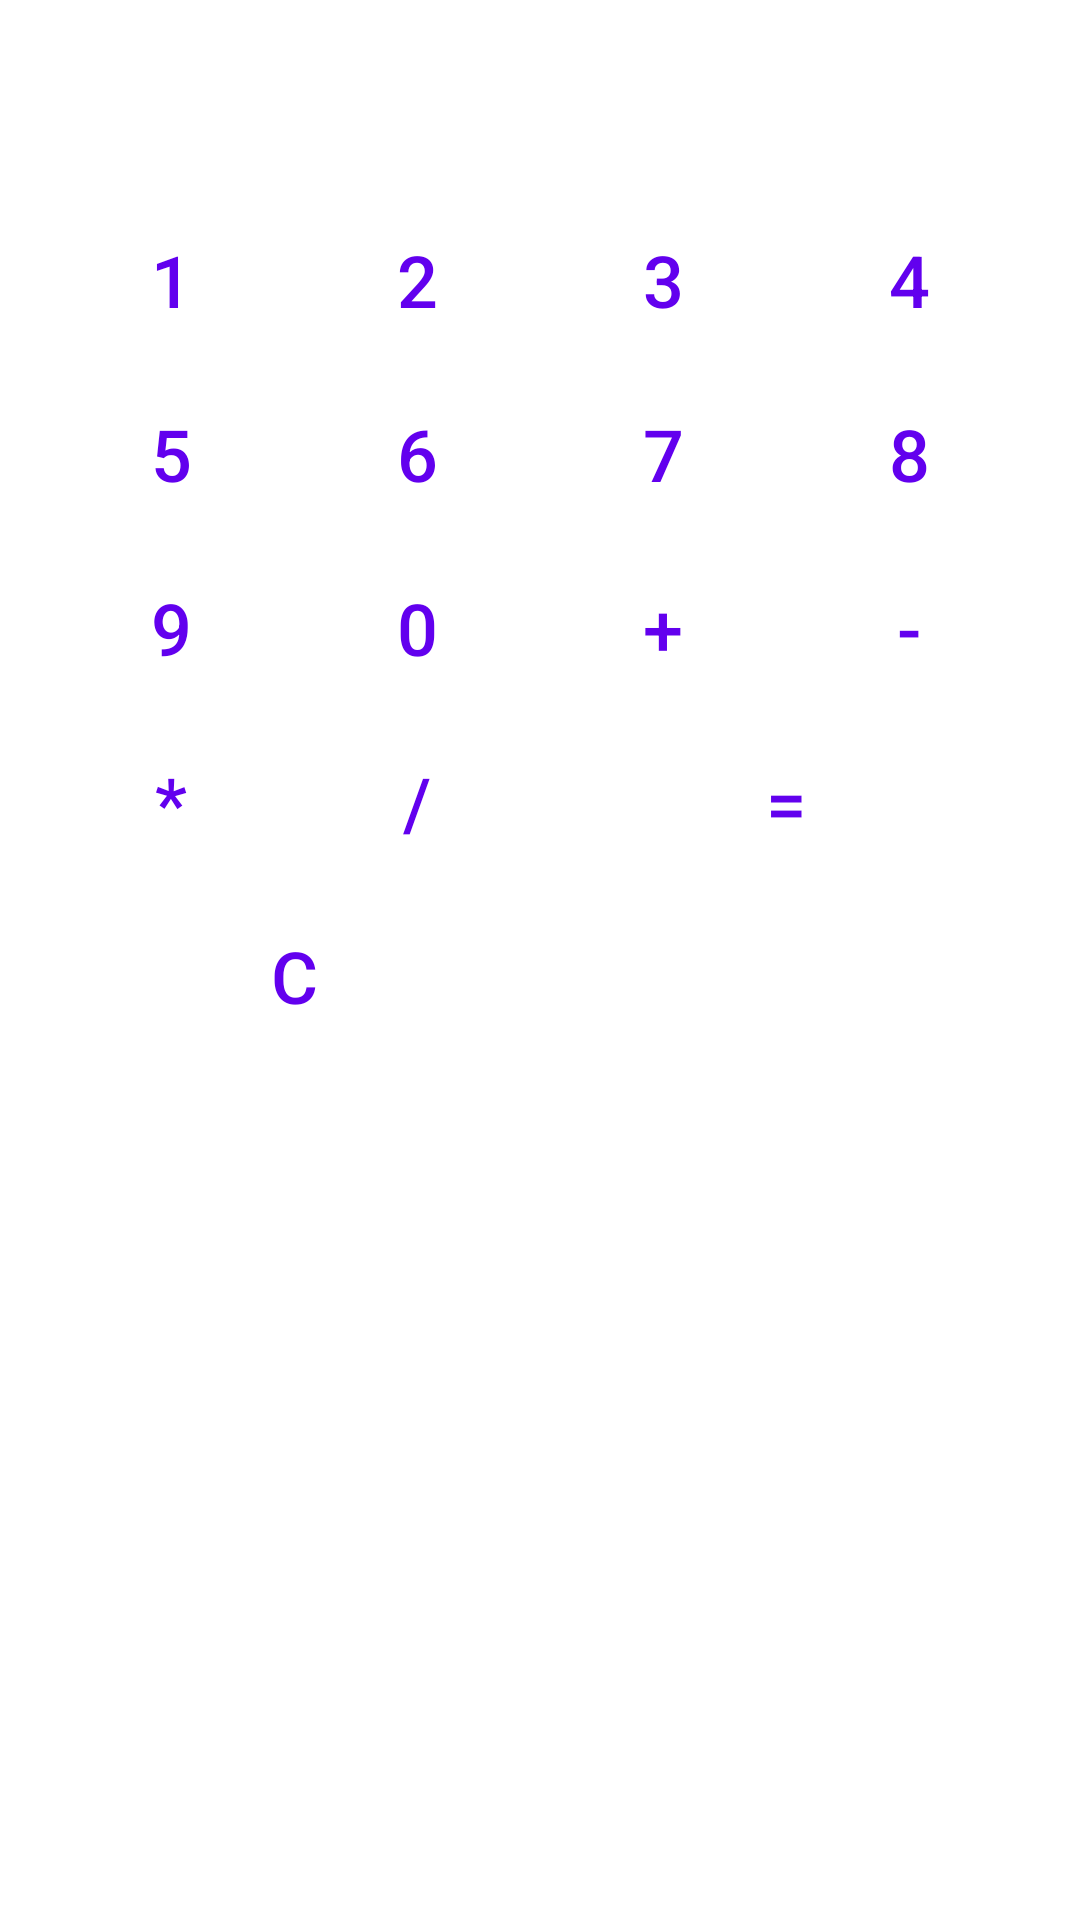

The Android layout XML behind this screen, and the referenced resources:
<!-- AndroidManifest.xml: application theme Theme.FinalCalculator -->
<!-- res/layout/activity_basic_calculator.xml -->
<?xml version="1.0" encoding="utf-8"?>
<LinearLayout xmlns:android="http://schemas.android.com/apk/res/android"
    xmlns:app="http://schemas.android.com/apk/res-auto"
    xmlns:tools="http://schemas.android.com/tools"
    android:layout_width="match_parent"
    android:layout_height="match_parent"
    android:orientation="vertical"
    android:padding="16dp"
    tools:context=".MainActivity"
    >

    <TextView
        android:id="@+id/resultTextView"
        android:layout_width="match_parent"
        android:layout_height="wrap_content"
        android:gravity="end"
        android:textSize="24sp"
        android:textStyle="bold" />

    <GridLayout
        android:layout_width="match_parent"
        android:layout_height="wrap_content"
        android:columnCount="4"
        android:rowCount="5"
        android:layout_marginTop="16dp">

        <Button
            android:layout_margin="5dp"
            android:id="@+id/button1"
            style="@style/Widget.MaterialComponents.Button.OutlinedButton"
            android:layout_width="0dp"
            android:layout_height="wrap_content"
            android:layout_columnWeight="1"
            android:text="1"
            android:textSize="24sp"
            app:cornerRadius="8dp" />

        <Button
            android:layout_margin="5dp"
            android:id="@+id/button2"
            style="@style/Widget.MaterialComponents.Button.OutlinedButton"
            android:layout_width="0dp"
            android:layout_height="wrap_content"
            android:layout_columnWeight="1"
            android:text="2"
            android:textSize="24sp"
            app:cornerRadius="8dp" />

        <Button
            android:layout_margin="5dp"
            android:id="@+id/button3"
            style="@style/Widget.MaterialComponents.Button.OutlinedButton"
            android:layout_width="0dp"
            android:layout_height="wrap_content"
            android:layout_columnWeight="1"
            android:text="3"
            android:textSize="24sp"
            app:cornerRadius="8dp" />

        <Button
            android:layout_margin="5dp"
            android:id="@+id/button4"
            style="@style/Widget.MaterialComponents.Button.OutlinedButton"
            android:layout_width="0dp"
            android:layout_height="wrap_content"
            android:layout_columnWeight="1"
            android:text="4"
            android:textSize="24sp"
            app:cornerRadius="8dp" />

        <Button
            android:layout_margin="5dp"
            android:id="@+id/button5"
            style="@style/Widget.MaterialComponents.Button.OutlinedButton"
            android:layout_width="0dp"
            android:layout_height="wrap_content"
            android:layout_columnWeight="1"
            android:text="5"
            android:textSize="24sp"
            app:cornerRadius="8dp" />

        <Button
            android:layout_margin="5dp"
            android:id="@+id/button6"
            style="@style/Widget.MaterialComponents.Button.OutlinedButton"
            android:layout_width="0dp"
            android:layout_height="wrap_content"
            android:layout_columnWeight="1"
            android:text="6"
            android:textSize="24sp"
            app:cornerRadius="8dp" />

        <Button
            android:layout_margin="5dp"
            android:id="@+id/button7"
            style="@style/Widget.MaterialComponents.Button.OutlinedButton"
            android:layout_width="0dp"
            android:layout_height="wrap_content"
            android:layout_columnWeight="1"
            android:text="7"
            android:textSize="24sp"
            app:cornerRadius="8dp" />

        <Button
            android:layout_margin="5dp"
            android:id="@+id/button8"
            style="@style/Widget.MaterialComponents.Button.OutlinedButton"
            android:layout_width="0dp"
            android:layout_height="wrap_content"
            android:layout_columnWeight="1"
            android:text="8"
            android:textSize="24sp"
            app:cornerRadius="8dp" />
        <Button
            android:layout_margin="5dp"
            android:id="@+id/button9"
            style="@style/Widget.MaterialComponents.Button.OutlinedButton"
            android:layout_width="0dp"
            android:layout_height="wrap_content"
            android:layout_columnWeight="1"
            android:text="9"
            android:textSize="24sp"
            app:cornerRadius="8dp" />


        

        <Button
            android:layout_margin="5dp"
            android:id="@+id/button0"
            style="@style/Widget.MaterialComponents.Button.OutlinedButton"
            android:layout_width="0dp"
            android:layout_height="wrap_content"
            android:layout_columnWeight="1"
            android:text="0"
            android:textSize="24sp"
            app:cornerRadius="8dp" />

        <Button
            android:layout_margin="5dp"
            android:id="@+id/buttonAdd"
            style="@style/Widget.MaterialComponents.Button.OutlinedButton"
            android:layout_width="0dp"
            android:layout_height="wrap_content"
            android:layout_columnWeight="1"
            android:text="+"
            android:textSize="24sp"
            app:cornerRadius="8dp" />

        <Button
            android:layout_margin="5dp"
            android:id="@+id/buttonSubtract"
            style="@style/Widget.MaterialComponents.Button.OutlinedButton"
            android:layout_width="0dp"
            android:layout_height="wrap_content"
            android:layout_columnWeight="1"
            android:text="-"
            android:textSize="24sp"
            app:cornerRadius="8dp" />

        <Button
            android:layout_margin="5dp"
            android:id="@+id/buttonMultiply"
            style="@style/Widget.MaterialComponents.Button.OutlinedButton"
            android:layout_width="0dp"
            android:layout_height="wrap_content"
            android:layout_columnWeight="1"
            android:text="*"
            android:textSize="24sp"
            app:cornerRadius="8dp" />

        <Button
            android:layout_margin="5dp"
            android:id="@+id/buttonDivide"
            style="@style/Widget.MaterialComponents.Button.OutlinedButton"
            android:layout_width="0dp"
            android:layout_height="wrap_content"
            android:layout_columnWeight="1"
            android:text="/"
            android:textSize="24sp"
            app:cornerRadius="8dp" />

        <Button
            android:layout_margin="5dp"
            android:id="@+id/buttonEqual"
            style="@style/Widget.MaterialComponents.Button.OutlinedButton"
            android:layout_width="0dp"
            android:layout_height="wrap_content"
            android:layout_columnSpan="2"
            android:layout_columnWeight="2"
            android:text="="
            android:textSize="24sp"
            app:cornerRadius="8dp" />

        <Button
            android:layout_margin="5dp"
            android:id="@+id/buttonClear"
            style="@style/Widget.MaterialComponents.Button.OutlinedButton"
            android:layout_width="0dp"
            android:layout_height="wrap_content"
            android:layout_columnSpan="2"
            android:layout_columnWeight="2"
            android:text="C"
            android:textSize="24sp"
            app:cornerRadius="8dp" />

    </GridLayout>

</LinearLayout>
<!-- resources referenced by this layout -->
<resources>
  <style name="Theme.FinalCalculator" parent="Theme.MaterialComponents.DayNight.DarkActionBar">
          
          <item name="colorPrimary">@color/purple_500</item>
          <item name="colorPrimaryVariant">@color/purple_700</item>
          <item name="colorOnPrimary">@color/white</item>
          
          <item name="colorSecondary">@color/teal_200</item>
          <item name="colorSecondaryVariant">@color/teal_700</item>
          <item name="colorOnSecondary">@color/black</item>
          
          <item name="android:statusBarColor">?attr/colorPrimaryVariant</item>
          
      </style>
  <!-- not gathered from this repository: default colours our renderer supplied (Android Studio template values) -->
  <color name="purple_500">#FF6200EE</color>
  <color name="purple_700">#FF3700B3</color>
  <color name="teal_200">#FF03DAC5</color>
  <color name="teal_700">#FF018786</color>
  <color name="black">#FF000000</color>
  <color name="white">#FFFFFFFF</color>
</resources>
